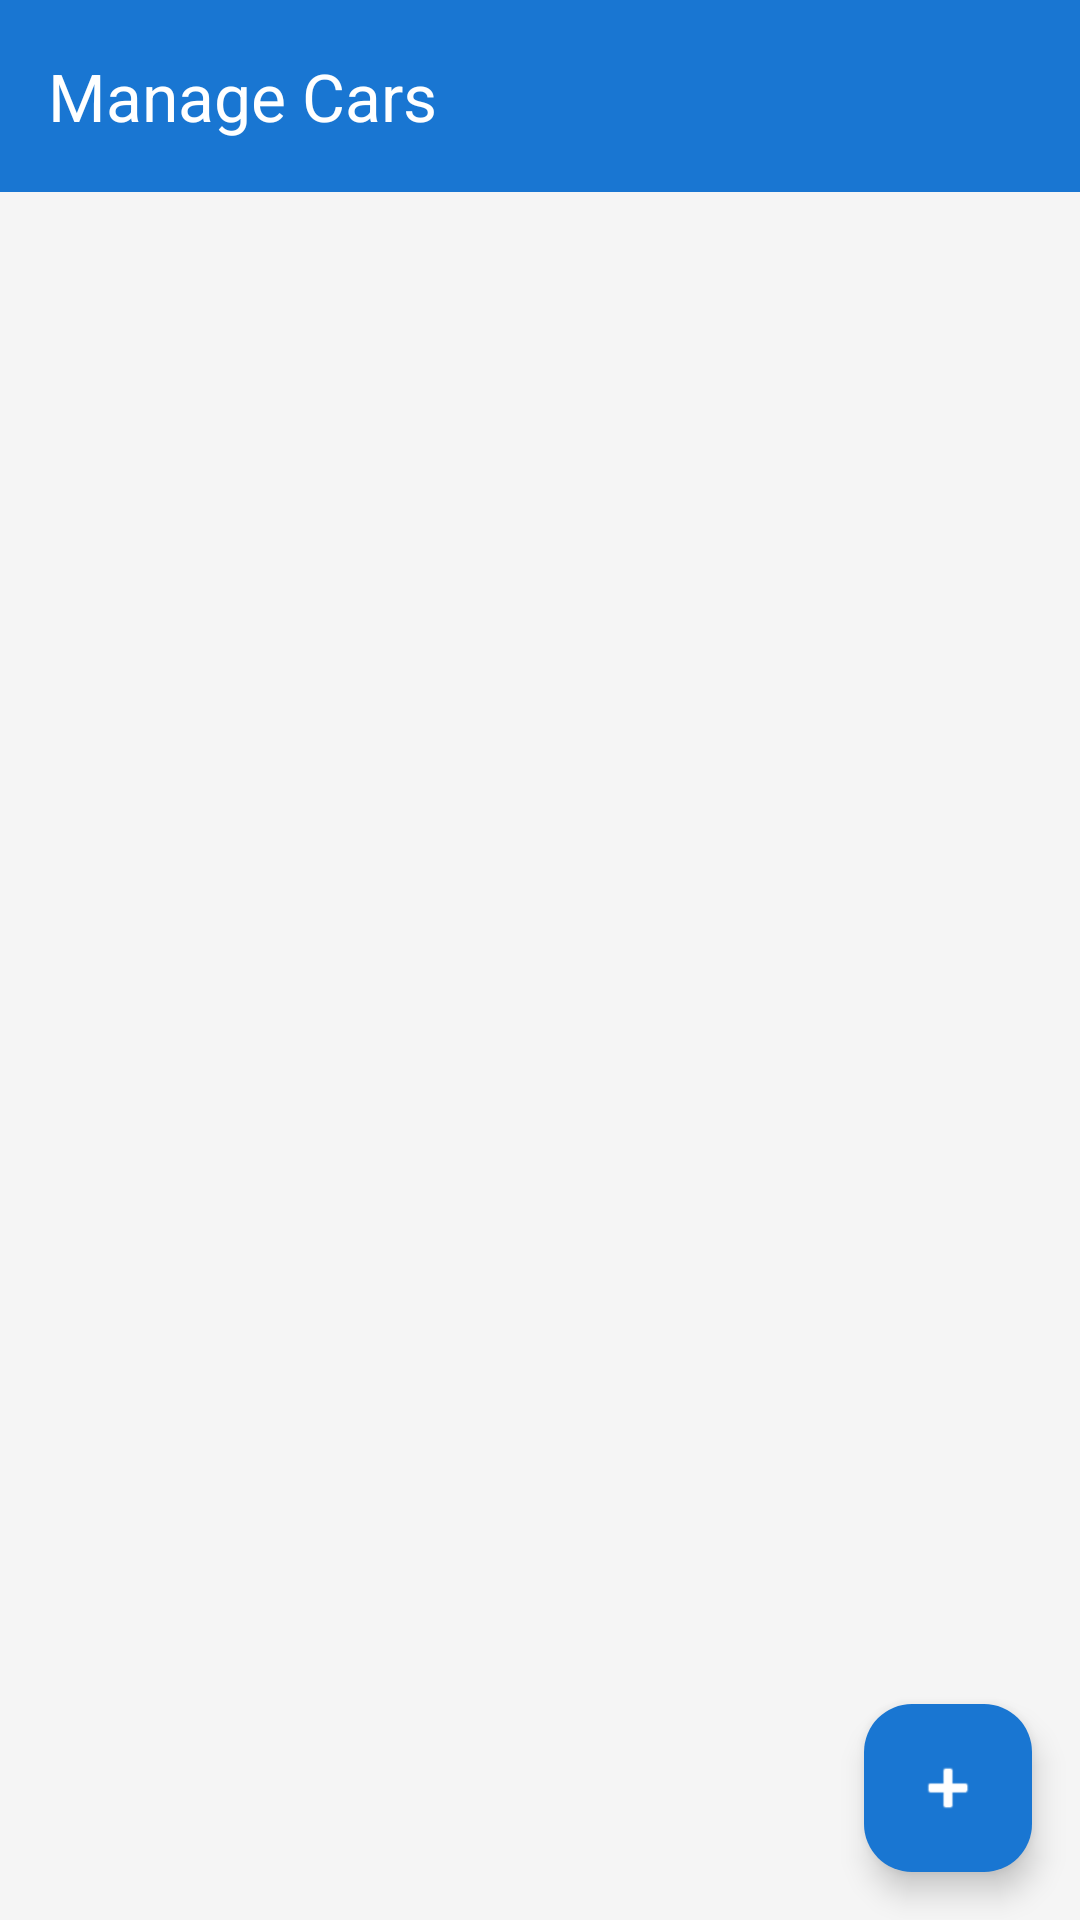

Write the Android layout XML for this screen, with the resource values it uses.
<!-- AndroidManifest.xml: application theme Theme.FazonApp -->
<!-- res/layout/activity_manage_car.xml -->
<?xml version="1.0" encoding="utf-8"?>
<LinearLayout xmlns:android="http://schemas.android.com/apk/res/android"
    xmlns:app="http://schemas.android.com/apk/res-auto"
    android:layout_width="match_parent"
    android:layout_height="match_parent"
    android:orientation="vertical"
    android:background="@color/background">

    
    <androidx.appcompat.widget.Toolbar
        android:id="@+id/toolbar"
        android:layout_width="match_parent"
        android:layout_height="?attr/actionBarSize"
        android:background="@color/primary"
        app:title="Manage Cars"
        app:titleTextColor="@color/white"
        android:elevation="4dp" />

    
    <androidx.recyclerview.widget.RecyclerView
        android:id="@+id/rvCars"
        android:layout_width="match_parent"
        android:layout_height="0dp"
        android:layout_weight="1"
        android:clipToPadding="false"
        android:padding="4dp" />

    
    <LinearLayout
        android:id="@+id/emptyState"
        android:layout_width="match_parent"
        android:layout_height="0dp"
        android:layout_weight="1"
        android:orientation="vertical"
        android:gravity="center"
        android:visibility="gone">

        <TextView
            android:layout_width="wrap_content"
            android:layout_height="wrap_content"
            android:text="🚗"
            android:textSize="64sp" />

        <TextView
            android:layout_width="wrap_content"
            android:layout_height="wrap_content"
            android:text="No cars yet"
            android:textSize="18sp"
            android:textColor="@color/text_secondary"
            android:layout_marginTop="16dp" />

    </LinearLayout>

    
    <ProgressBar
        android:id="@+id/progressBar"
        android:layout_width="wrap_content"
        android:layout_height="wrap_content"
        android:layout_gravity="center"
        android:visibility="gone" />

    
    <com.google.android.material.floatingactionbutton.FloatingActionButton
        android:id="@+id/fabAddCar"
        android:layout_width="wrap_content"
        android:layout_height="wrap_content"
        android:layout_gravity="bottom|end"
        android:layout_margin="16dp"
        android:src="@android:drawable/ic_input_add"
        app:tint="@color/white"
        app:backgroundTint="@color/primary" />

</LinearLayout>
<!-- resources referenced by this layout -->
<resources>
  <color name="background">#F5F5F5</color>
  <color name="primary">#1976D2</color>
  <color name="text_secondary">#757575</color>
  <color name="white">#FFFFFF</color>
  <style name="Theme.FazonApp" parent="Base.Theme.FazonApp" />
  <style name="Base.Theme.FazonApp" parent="Theme.Material3.DayNight.NoActionBar">
          
          
      </style>
</resources>
